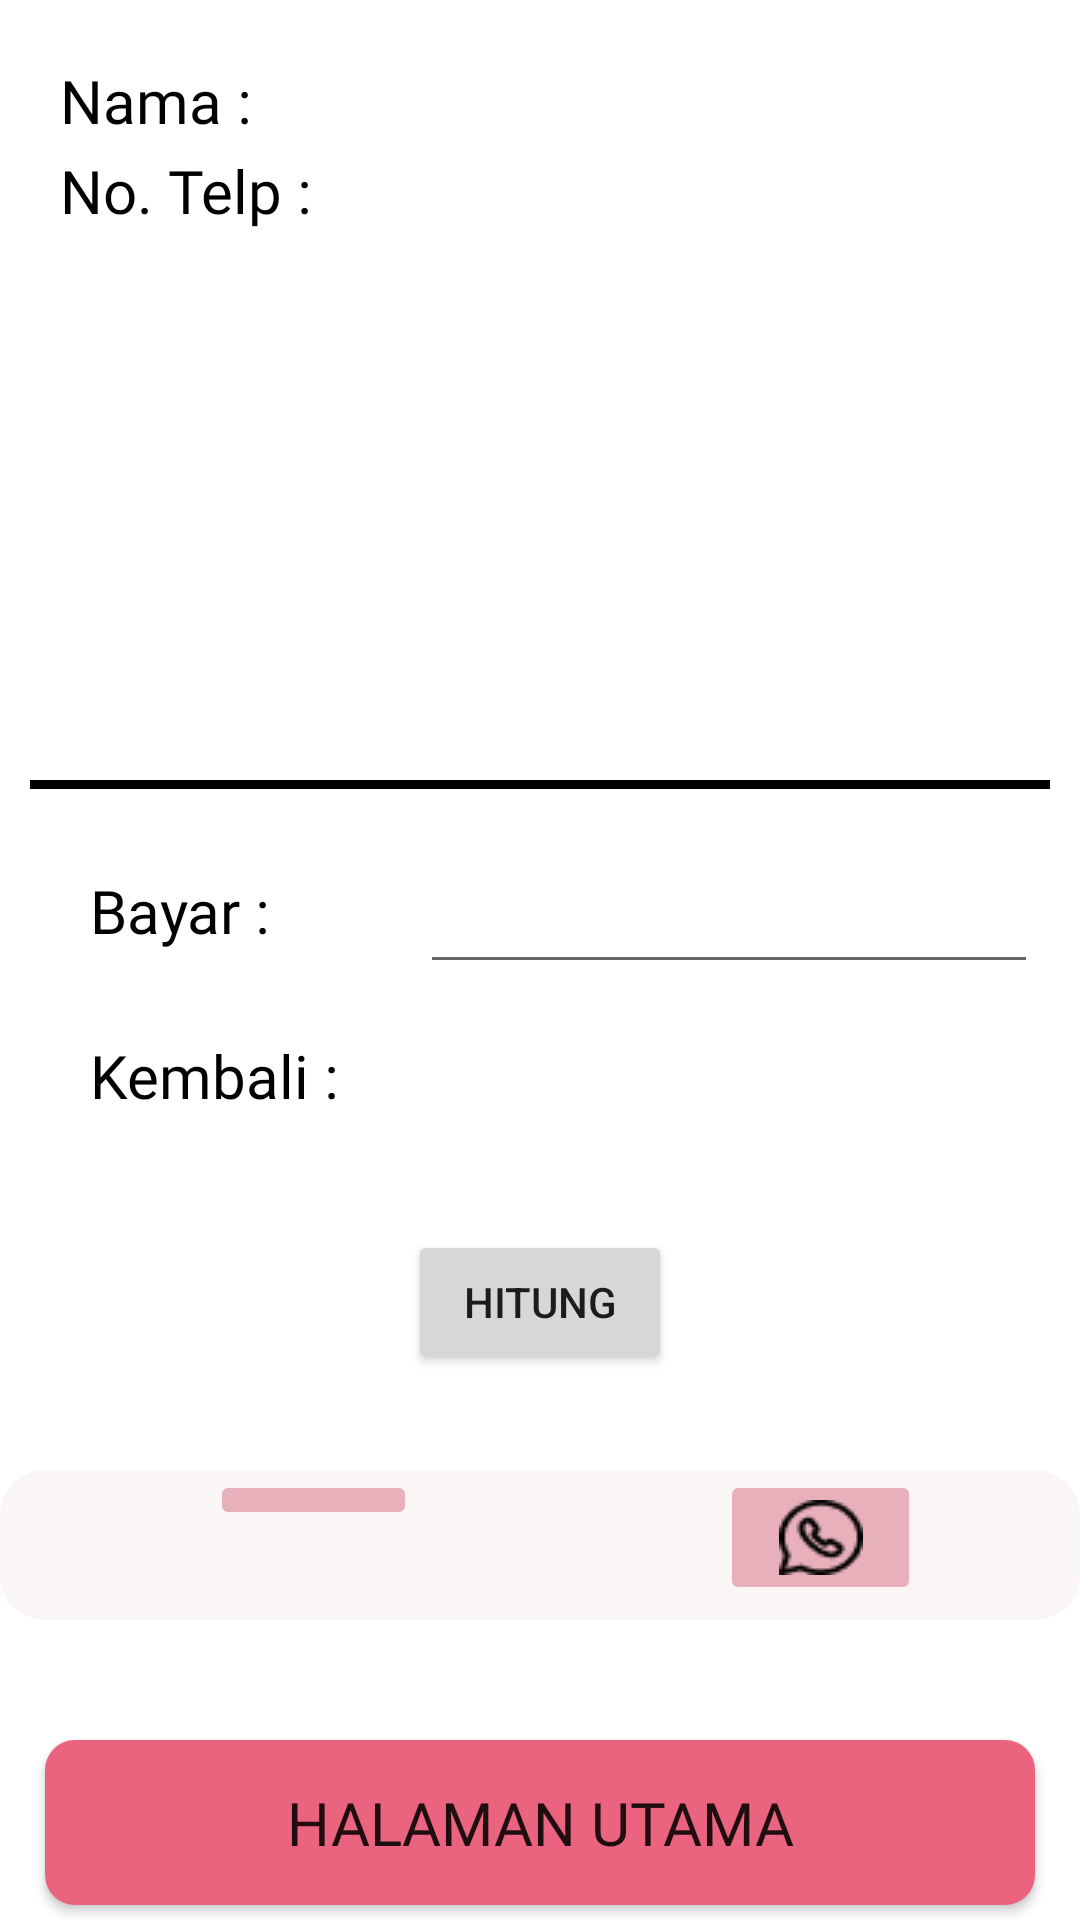

Produce the Android XML layout that renders to this screen, including the resource entries it uses.
<!-- AndroidManifest.xml: application theme Theme.LaundryReceipt -->
<!-- res/layout/activity_nota_tunai.xml -->
<?xml version="1.0" encoding="utf-8"?>
<RelativeLayout
    xmlns:android="http://schemas.android.com/apk/res/android"
    xmlns:app="http://schemas.android.com/apk/res-auto"
    xmlns:tools="http://schemas.android.com/tools"
    android:layout_width="match_parent"
    android:layout_height="match_parent"
    tools:context=".Nota_tunai">

    <TextView
        android:id="@+id/namabank"
        android:layout_width="wrap_content"
        android:layout_height="wrap_content"
        android:layout_marginTop="20dp"
        android:layout_marginLeft="20dp"
        android:fontFamily="@font/poppins"
        android:text="Nama :"
        android:textColor="@color/black"
        android:textSize="20sp"/>

    <TextView
        android:id="@+id/norek"
        android:layout_width="wrap_content"
        android:layout_height="wrap_content"
        android:layout_marginTop="50dp"
        android:fontFamily="@font/poppins"
        android:text="No. Telp :"
        android:layout_marginLeft="20dp"
        android:textColor="@color/black"
        android:textSize="20sp"/>

    <TextView
        android:id="@+id/textnama"
        android:layout_width="250dp"
        android:layout_height="34dp"
        android:layout_marginTop="20dp"
        android:layout_marginLeft="120dp"
        android:fontFamily="@font/poppins"
        android:text=" "
        android:textColor="@color/black"
        android:textSize="20sp"/>

    <TextView
        android:id="@+id/textnotlp"
        android:layout_width="250dp"
        android:layout_height="34dp"
        android:layout_marginTop="50dp"
        android:layout_marginLeft="120dp"
        android:fontFamily="@font/poppins"
        android:textColor="@color/black"
        android:textSize="20sp"/>


    <ScrollView
        android:id="@+id/scrollView3"
        android:layout_width="397dp"
        android:layout_height="158dp"
        android:layout_marginTop="100dp">

        <androidx.recyclerview.widget.RecyclerView
            android:id="@+id/rv_notatunai"
            android:layout_width="397dp"
            android:layout_height="158dp"
            android:layout_marginLeft="5dp"
            android:layout_marginRight="5dp"
            android:background="#FFFFFFFF"
            tools:listitem="@layout/list_notatunai" />

    </ScrollView>

    <View
        android:id="@+id/viewgaris"
        android:layout_width="366dp"
        android:layout_height="3dp"
        android:layout_marginTop="260dp"
        android:layout_centerHorizontal="true"
        android:layout_marginLeft="10dp"
        android:layout_marginRight="10dp"
        android:background="@color/black"/>

    <TextView
        android:id="@+id/bayar"
        android:layout_width="79dp"
        android:layout_height="26dp"
        android:layout_marginTop="290dp"
        android:layout_marginLeft="30dp"
        android:fontFamily="@font/poppins"
        android:text="Bayar :"
        android:textColor="@color/black"
        android:textSize="20sp"/>

    <EditText
        android:id="@+id/editbayar"
        android:layout_width="206dp"
        android:layout_height="48dp"
        android:layout_marginTop="280dp"
        android:layout_marginLeft="140dp"
        android:fontFamily="@font/poppins"
        android:inputType="number"
        android:textColor="@color/black"
        android:textSize="20sp"/>

    <TextView
        android:id="@+id/kembali"
        android:layout_width="wrap_content"
        android:layout_height="wrap_content"
        android:layout_marginTop="345dp"
        android:layout_marginLeft="30dp"
        android:fontFamily="@font/poppins"
        android:text="Kembali :"
        android:textColor="@color/black"
        android:textSize="20sp"/>

    <TextView
        android:id="@+id/textkembali"
        android:layout_width="212dp"
        android:layout_height="wrap_content"
        android:layout_marginLeft="140dp"
        android:layout_marginTop="345dp"
        android:fontFamily="@font/poppins"
        android:textColor="@color/black"
        android:textSize="20sp" />

    <Button
        android:id="@+id/hitung"
        android:layout_width="wrap_content"
        android:layout_height="wrap_content"
        android:layout_marginTop="410dp"
        android:layout_centerHorizontal="true"
        android:text="Hitung"/>

    <view
        android:id="@+id/view"
        class="androidx.appcompat.widget.ActionMenuView"
        android:layout_width="match_parent"
        android:layout_height="50dp"
        android:layout_marginTop="490dp"
        android:background="@drawable/view_saatambil" />

    <ImageButton
        android:id="@+id/tunaicetaknota"
        android:layout_width="69dp"
        android:layout_height="wrap_content"
        android:layout_marginLeft="70dp"
        android:layout_marginTop="490dp"
        android:backgroundTint="@color/babypink"
        app:srcCompat="@drawable/ic_cetaknota" />

    <ImageButton
        android:id="@+id/tunaikirimnotawa"
        android:layout_width="67dp"
        android:layout_height="wrap_content"
        android:layout_marginLeft="240dp"
        android:layout_marginTop="490dp"
        android:layout_marginRight="20dp"
        android:backgroundTint="@color/babypink"
        app:srcCompat="@drawable/icon_whatsapp" />

    <Button
        android:id="@+id/tunaibuttonHalamanutama"
        android:layout_width="330dp"
        android:layout_height="55dp"
        android:background="@drawable/button_pembayaran"
        android:fontFamily="@font/poppins_semibold"
        android:layout_marginTop="580dp"
        android:layout_centerHorizontal="true"
        android:text="Halaman Utama"
        android:textSize="20dp"/>

</RelativeLayout>
<!-- res/layout/list_notatunai.xml (included above) -->
<?xml version="1.0" encoding="utf-8"?>
<androidx.cardview.widget.CardView
    xmlns:android="http://schemas.android.com/apk/res/android"
    android:layout_width="match_parent"
    android:layout_height="wrap_content"
    xmlns:app="http://schemas.android.com/apk/res-auto"
    app:cardCornerRadius="3dp"
    app:cardBackgroundColor="@color/white"
    app:cardElevation="3dp"
    app:cardUseCompatPadding="true">

    <LinearLayout
        android:layout_width="246dp"
        android:layout_height="wrap_content"
        android:layout_margin="20dp"
        android:background="#FFFFFFFF"
        android:orientation="vertical"
        android:padding="8dp">

        <TextView
            android:id="@+id/textpaketLayanan"
            android:layout_width="230dp"
            android:layout_height="wrap_content"
            android:layout_marginTop="5dp"
            android:fontFamily="@font/poppins"
            android:textColor="@color/black"
            android:textSize="16sp" />

        <TextView
            android:id="@+id/total"
            android:layout_width="130dp"
            android:layout_height="wrap_content"
            android:layout_marginTop="5dp"
            android:fontFamily="@font/poppins"
            android:text="Total"
            android:textColor="@color/black"
            android:textSize="16sp" />


    </LinearLayout>

    <LinearLayout
        android:layout_width="113dp"
        android:layout_height="wrap_content"
        android:layout_gravity="right"
        android:layout_margin="20dp"
        android:background="#FFFFFFFF"
        android:orientation="vertical"
        android:padding="8dp">

        <TextView
            android:id="@+id/textTotal"
            android:layout_width="match_parent"
            android:layout_height="wrap_content"
            android:layout_marginTop="35dp"
            android:layout_marginRight="5dp"
            android:fontFamily="@font/poppins"
            android:paddingLeft="20dp"
            android:textColor="@color/black"
            android:textSize="16sp" />


    </LinearLayout>
</androidx.cardview.widget.CardView>
<!-- resources referenced by this layout -->
<resources>
  <color name="babypink">#E8B0BB</color>
  <color name="black">#FF000000</color>
  <color name="white">#FFFFFFFF</color>
  <!-- drawable button_pembayaran (drawable) -->
  <?xml version="1.0" encoding="utf-8"?>
  <shape xmlns:android="http://schemas.android.com/apk/res/android"
      android:shape="rectangle">
      <solid android:color="@color/pink"></solid>
      <corners android:radius="10dp"></corners>
  </shape>
  <!-- drawable icon_whatsapp: png bitmap (drawable, 608 bytes) -->
  <!-- drawable view_saatambil (drawable) -->
  <?xml version="1.0" encoding="utf-8"?>
  <shape xmlns:android="http://schemas.android.com/apk/res/android">
      <corners android:radius="15dp"></corners>
      <solid android:color="@color/abuabu_pudar"></solid>
  </shape>
  <style name="Theme.LaundryReceipt" parent="Theme.MaterialComponents.DayNight.DarkActionBar">
          
          <item name="colorPrimary">@color/pink</item>
          <item name="colorPrimaryVariant">@color/purple_700</item>
          <item name="colorOnPrimary">@color/white</item>
          
          <item name="colorSecondary">@color/softpink</item>
          <item name="colorSecondaryVariant">@color/teal_700</item>
          <item name="colorOnSecondary">@color/black</item>
          
          <item name="android:statusBarColor">@color/pink</item>
          
      </style>
  <color name="pink">#EA637F</color>
  <color name="abuabu_pudar">#FAF6F6</color>
  <color name="purple_700">#FF3700B3</color>
  <color name="softpink">#F7EAE4</color>
  <color name="teal_700">#FF018786</color>
</resources>
